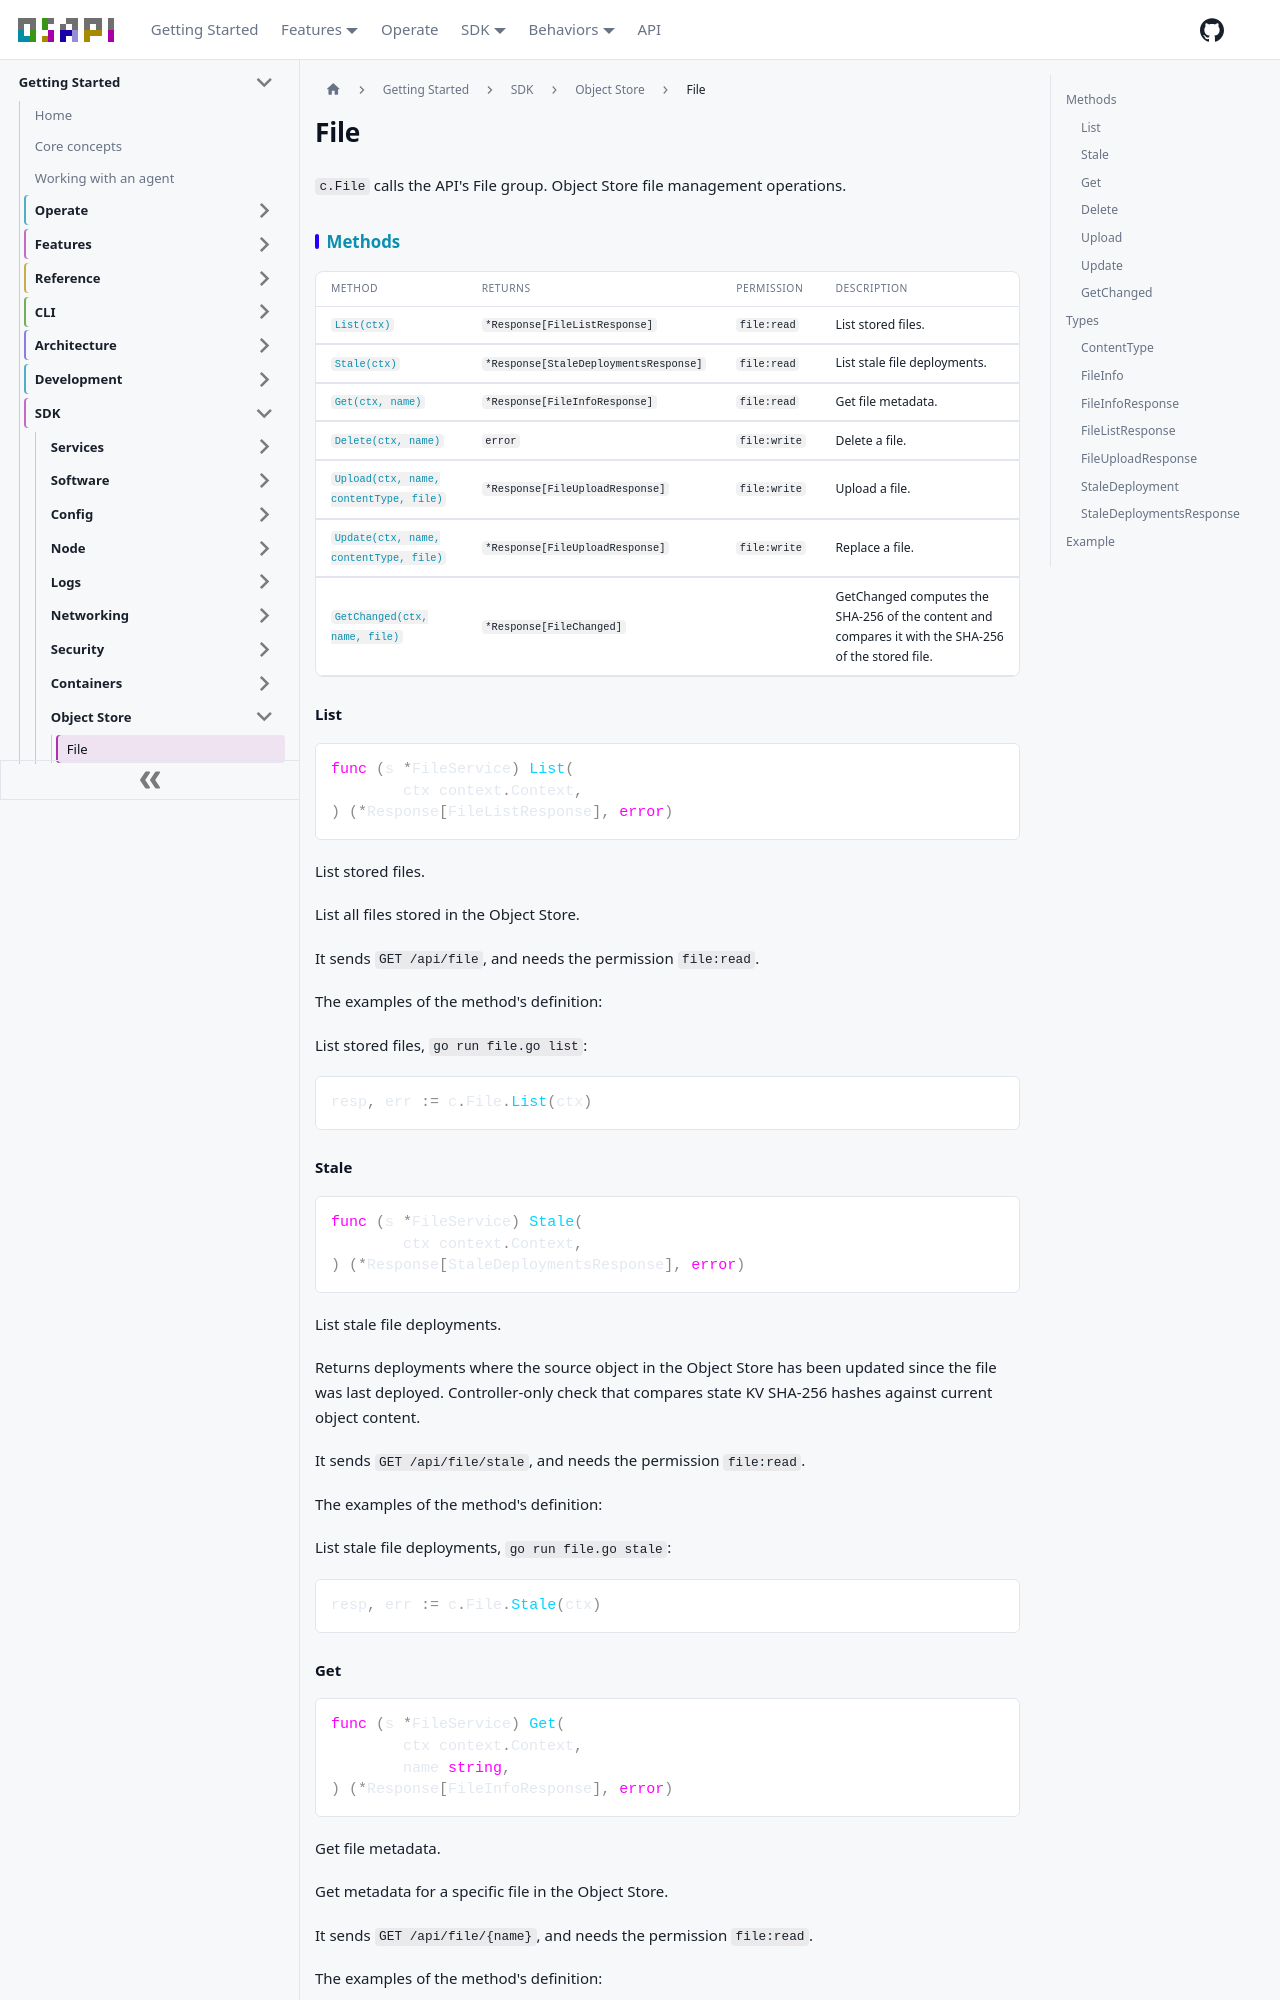

repository: osapi-io/osapi · page: sidebar/sdk/objectstore/file.html · generator: docusaurus

---
title: File
---

<!-- Code generated by internal/sdk/gen. DO NOT EDIT. -->

# File

`c.File` calls the API's File group. Object Store file management operations.

## Methods

| Method                                            | Returns                               | Permission   | Description                                                                                         |
| ------------------------------------------------- | ------------------------------------- | ------------ | --------------------------------------------------------------------------------------------------- |
| [`List(ctx)`](#list)                              | `*Response[FileListResponse]`         | `file:read`  | List stored files.                                                                                  |
| [`Stale(ctx)`](#stale)                            | `*Response[StaleDeploymentsResponse]` | `file:read`  | List stale file deployments.                                                                        |
| [`Get(ctx, name)`](#get)                          | `*Response[FileInfoResponse]`         | `file:read`  | Get file metadata.                                                                                  |
| [`Delete(ctx, name)`](#delete)                    | `error`                               | `file:write` | Delete a file.                                                                                      |
| [`Upload(ctx, name, contentType, file)`](#upload) | `*Response[FileUploadResponse]`       | `file:write` | Upload a file.                                                                                      |
| [`Update(ctx, name, contentType, file)`](#update) | `*Response[FileUploadResponse]`       | `file:write` | Replace a file.                                                                                     |
| [`GetChanged(ctx, name, file)`](#getchanged)      | `*Response[FileChanged]`              |              | GetChanged computes the SHA-256 of the content and compares it with the SHA-256 of the stored file. |

### List

```go
func (s *FileService) List(
	ctx context.Context,
) (*Response[FileListResponse], error)
```

List stored files.

List all files stored in the Object Store.

It sends `GET /api/file`, and needs the permission `file:read`.

The examples of the method's definition:

List stored files, `go run file.go list`:

```go
resp, err := c.File.List(ctx)
```

### Stale

```go
func (s *FileService) Stale(
	ctx context.Context,
) (*Response[StaleDeploymentsResponse], error)
```

List stale file deployments.

Returns deployments where the source object in the Object Store has been updated
since the file was last deployed. Controller-only check that compares state KV
SHA-256 hashes against current object content.

It sends `GET /api/file/stale`, and needs the permission `file:read`.

The examples of the method's definition:

List stale file deployments, `go run file.go stale`:

```go
resp, err := c.File.Stale(ctx)
```

### Get

```go
func (s *FileService) Get(
	ctx context.Context,
	name string,
) (*Response[FileInfoResponse], error)
```

Get file metadata.

Get metadata for a specific file in the Object Store.

It sends `GET /api/file/{name}`, and needs the permission `file:read`.

The examples of the method's definition:

Get file metadata, `go run file.go get`:

```go
resp, err := c.File.Get(ctx, "app.conf")
```
